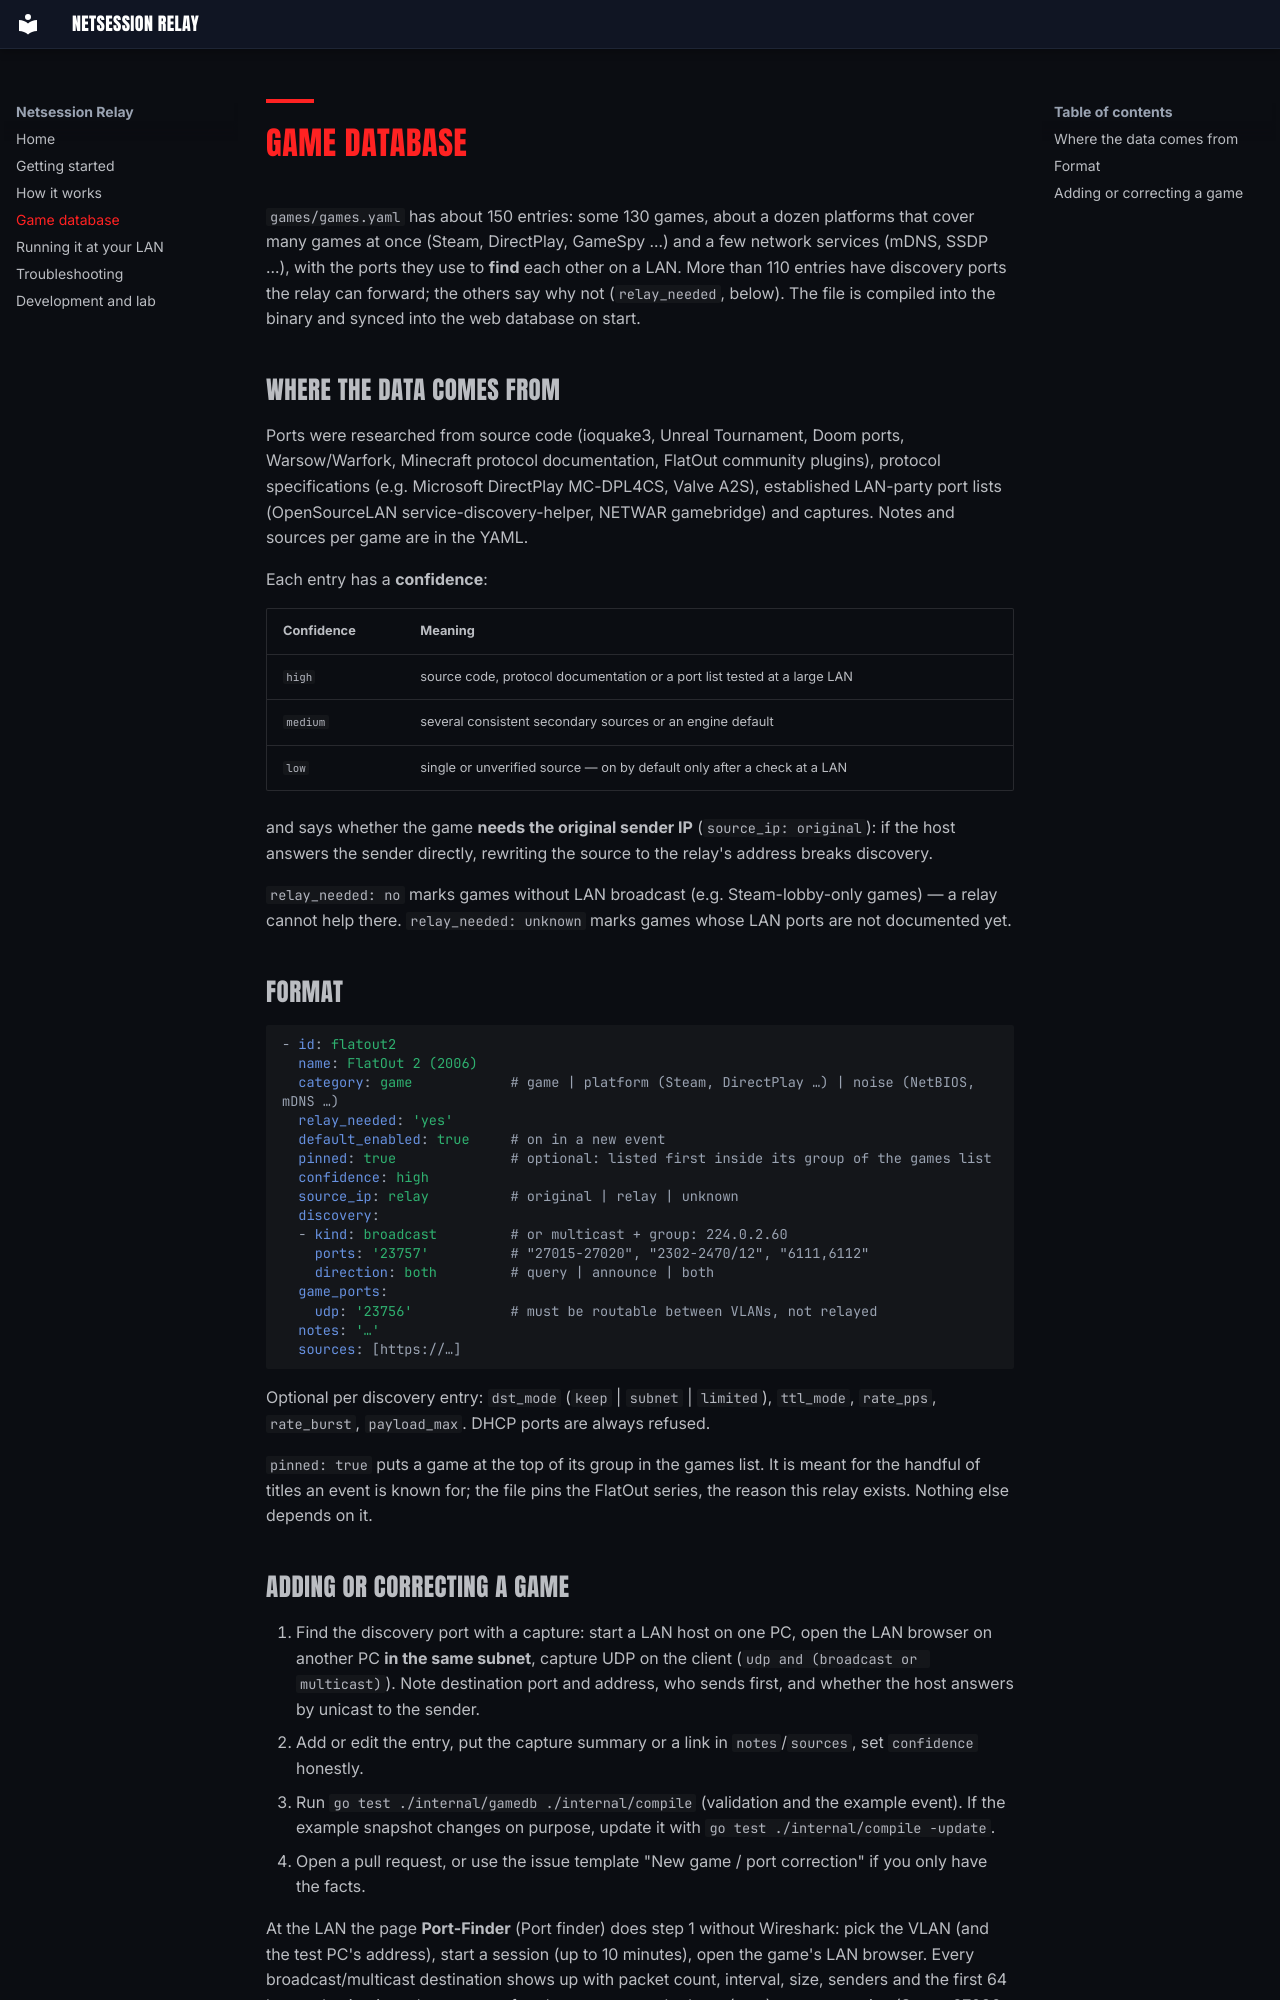

repository: Netsession-LAN/Netsession-Relay · page: game-database/index.html · generator: mkdocs

# Game database

`games/games.yaml` has about 150 entries: some 130 games, about a dozen platforms that cover many games at once
(Steam, DirectPlay, GameSpy …) and a few network services (mDNS, SSDP …), with the ports they use to **find**
each other on a LAN. More than 110 entries have discovery ports the relay can forward; the others say why not
(`relay_needed`, below). The file is compiled into the binary and synced into the web database on start.

## Where the data comes from

Ports were researched from source code (ioquake3, Unreal Tournament, Doom ports, Warsow/Warfork, Minecraft protocol
documentation, FlatOut community plugins), protocol specifications (e.g. Microsoft DirectPlay MC-DPL4CS, Valve A2S),
established LAN-party port lists (OpenSourceLAN service-discovery-helper, NETWAR gamebridge) and captures. Notes and
sources per game are in the YAML.

Each entry has a **confidence**:

| Confidence | Meaning |
|---|---|
| `high` | source code, protocol documentation or a port list tested at a large LAN |
| `medium` | several consistent secondary sources or an engine default |
| `low` | single or unverified source — on by default only after a check at a LAN |

and says whether the game **needs the original sender IP** (`source_ip: original`): if the host answers the sender
directly, rewriting the source to the relay's address breaks discovery.

`relay_needed: no` marks games without LAN broadcast (e.g. Steam-lobby-only games) — a relay cannot help there.
`relay_needed: unknown` marks games whose LAN ports are not documented yet.

## Format

```yaml
- id: flatout2
  name: FlatOut 2 (2006)
  category: game            # game | platform (Steam, DirectPlay …) | noise (NetBIOS, mDNS …)
  relay_needed: 'yes'
  default_enabled: true     # on in a new event
  pinned: true              # optional: listed first inside its group of the games list
  confidence: high
  source_ip: relay          # original | relay | unknown
  discovery:
  - kind: broadcast         # or multicast + group: 224.0.2.60
    ports: '23757'          # "27015-27020", "2302-2470/12", "6111,6112"
    direction: both         # query | announce | both
  game_ports:
    udp: '23756'            # must be routable between VLANs, not relayed
  notes: '…'
  sources: [https://…]
```

Optional per discovery entry: `dst_mode` (`keep` | `subnet` | `limited`), `ttl_mode`, `rate_pps`, `rate_burst`,
`payload_max`. DHCP ports are always refused.

`pinned: true` puts a game at the top of its group in the games list. It is meant for the handful of titles an
event is known for; the file pins the FlatOut series, the reason this relay exists. Nothing else depends on it.
